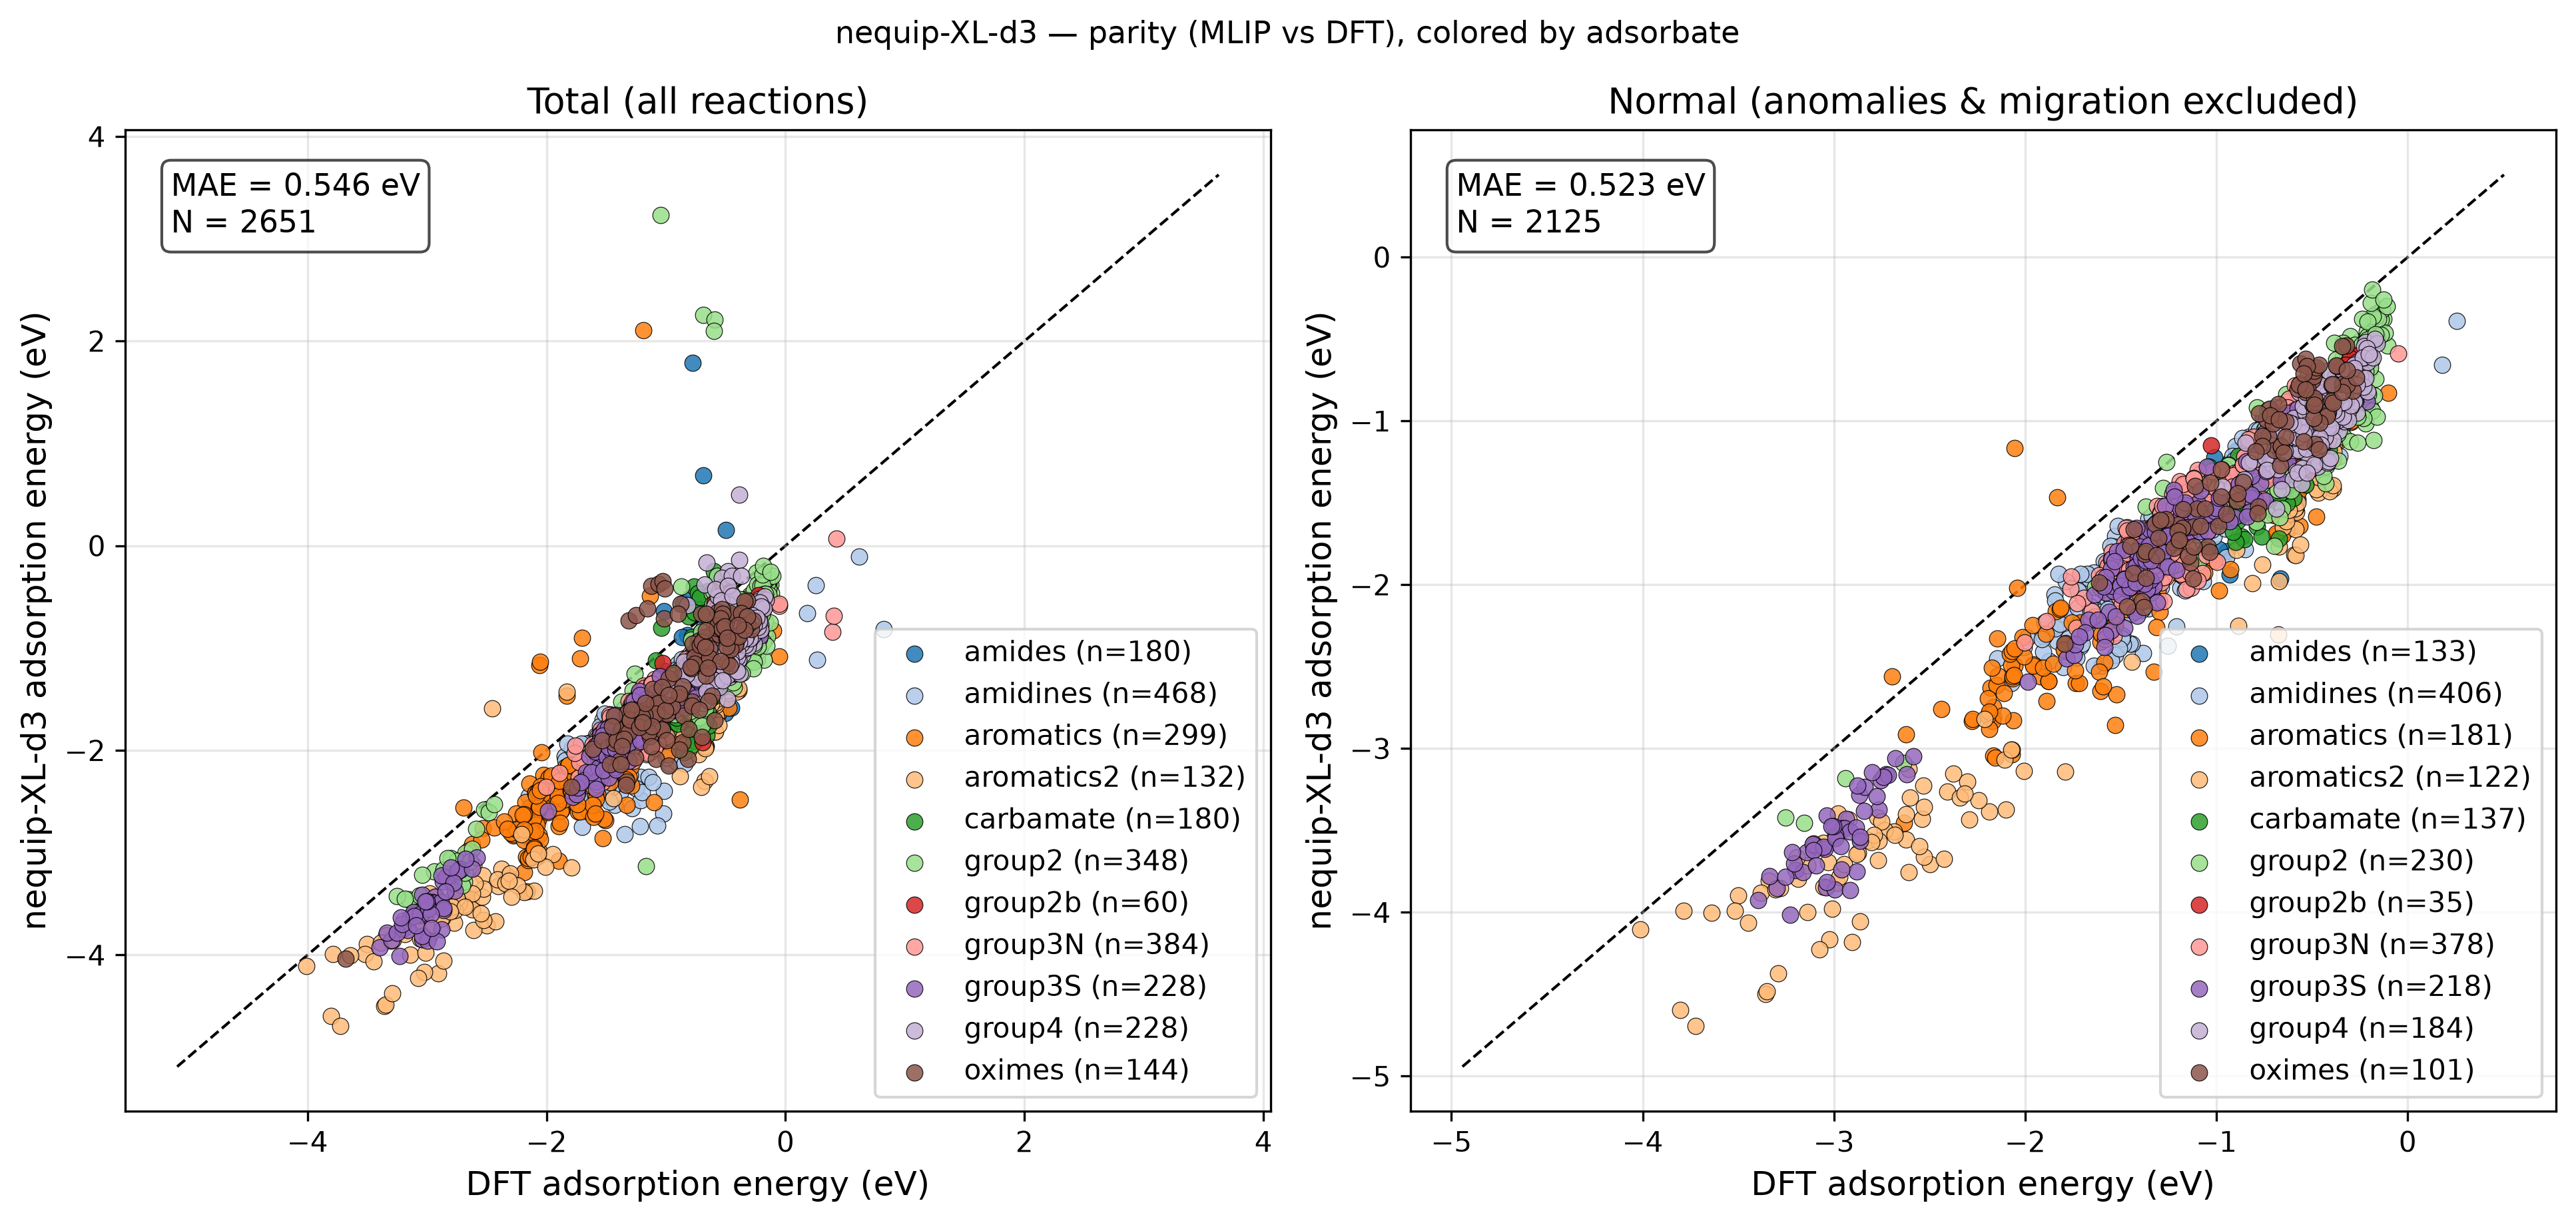

Data behind this chart, as committed beside it:
reaction, adsorbate, DFT, MLIP, classification
group4_au_4821, group4, -0.3484, -0.8311, normal
group4_cu_4821, group4, -0.4392, -1.102, normal
group4_ag_4821, group4, -0.3623, -0.9556, normal
group4_ru_4821, group4, -0.6059, -1.162, normal
group4_os_4821, group4, -0.7067, -1.262, normal
group4_pd_4821, group4, -0.5996, -1.068, normal
group4_pt_4821, group4, -0.4909, -1.052, normal
group4_cd_4821, group4, -0.2715, -0.8804, normal
group4_rh_4821, group4, -0.5816, -1.308, normal
group4_ni_4821, group4, -0.5926, -0.585, adsorbate_migration
group4_ir_4821, group4, -0.531, -0.9681, normal
group4_zn_4821, group4, -0.3031, -0.8482, normal
group4_au_4824, group4, -0.3283, -0.8087, normal
group4_cu_4824, group4, -0.3754, -1.022, normal
group4_ag_4824, group4, -0.3287, -0.8734, normal
group4_ru_4824, group4, -0.494, -1.03, normal
group4_os_4824, group4, -0.5182, -1.117, normal
group4_pd_4824, group4, -0.5125, -1.054, normal
group4_pt_4824, group4, -0.4161, -1.06, normal
group4_cd_4824, group4, -0.2506, -0.8079, normal
group4_rh_4824, group4, -0.4705, -1.281, normal
group4_ni_4824, group4, -0.4839, -0.5523, adsorbate_migration
group4_ir_4824, group4, -0.4049, -0.9388, normal
group4_zn_4824, group4, -0.2786, -0.755, normal
group4_au_3631, group4, -0.325, -0.8623, normal
group4_cu_3631, group4, -0.4721, -1.136, adsorbate_migration
group4_ag_3631, group4, -0.3618, -0.948, normal
group4_ru_3631, group4, -0.7418, -1.163, normal
group4_os_3631, group4, -0.8482, -1.133, normal
group4_pd_3631, group4, -0.5685, -1.144, adsorbate_migration
group4_pt_3631, group4, -0.5208, -1.224, adsorbate_migration
group4_cd_3631, group4, -0.2537, -0.821, normal
group4_rh_3631, group4, -0.6017, -1.424, adsorbate_migration
group4_ni_3631, group4, -0.6782, -0.3804, adsorbate_migration
group4_ir_3631, group4, -0.6809, -1.045, normal
group4_zn_3631, group4, -0.3014, -0.8023, normal
group4_au_3632, group4, -0.31, -0.7285, normal
group4_cu_3632, group4, -0.3827, -1.002, normal
group4_ag_3632, group4, -0.3234, -0.8422, normal
group4_ru_3632, group4, -0.4813, -0.9983, normal
group4_os_3632, group4, -0.4831, -1.005, normal
group4_pd_3632, group4, -0.5149, -0.9963, normal
group4_pt_3632, group4, -0.4024, -0.9584, normal
group4_cd_3632, group4, -0.234, -0.7139, normal
group4_rh_3632, group4, -0.4659, -1.246, normal
group4_ni_3632, group4, -0.4846, -0.2503, adsorbate_migration
group4_ir_3632, group4, -0.3917, -0.8642, normal
group4_zn_3632, group4, -0.2588, -0.7158, normal
group4_au_3623, group4, -0.2918, -0.7229, normal
group4_cu_3623, group4, -0.3997, -0.9381, normal
group4_ag_3623, group4, -0.3232, -0.7926, normal
group4_ru_3623, group4, -0.5971, -0.9826, normal
group4_os_3623, group4, -0.6794, -1.061, normal
group4_pd_3623, group4, -0.5066, -1.007, adsorbate_migration
group4_pt_3623, group4, -0.4384, -0.9929, adsorbate_migration
group4_cd_3623, group4, -0.226, -0.7435, normal
group4_rh_3623, group4, -0.5207, -1.231, adsorbate_migration
group4_ni_3623, group4, -0.5316, -0.312, adsorbate_migration
group4_ir_3623, group4, -0.5191, -0.8582, normal
group4_zn_3623, group4, -0.2484, -0.7276, normal
... 2,591 more rows
